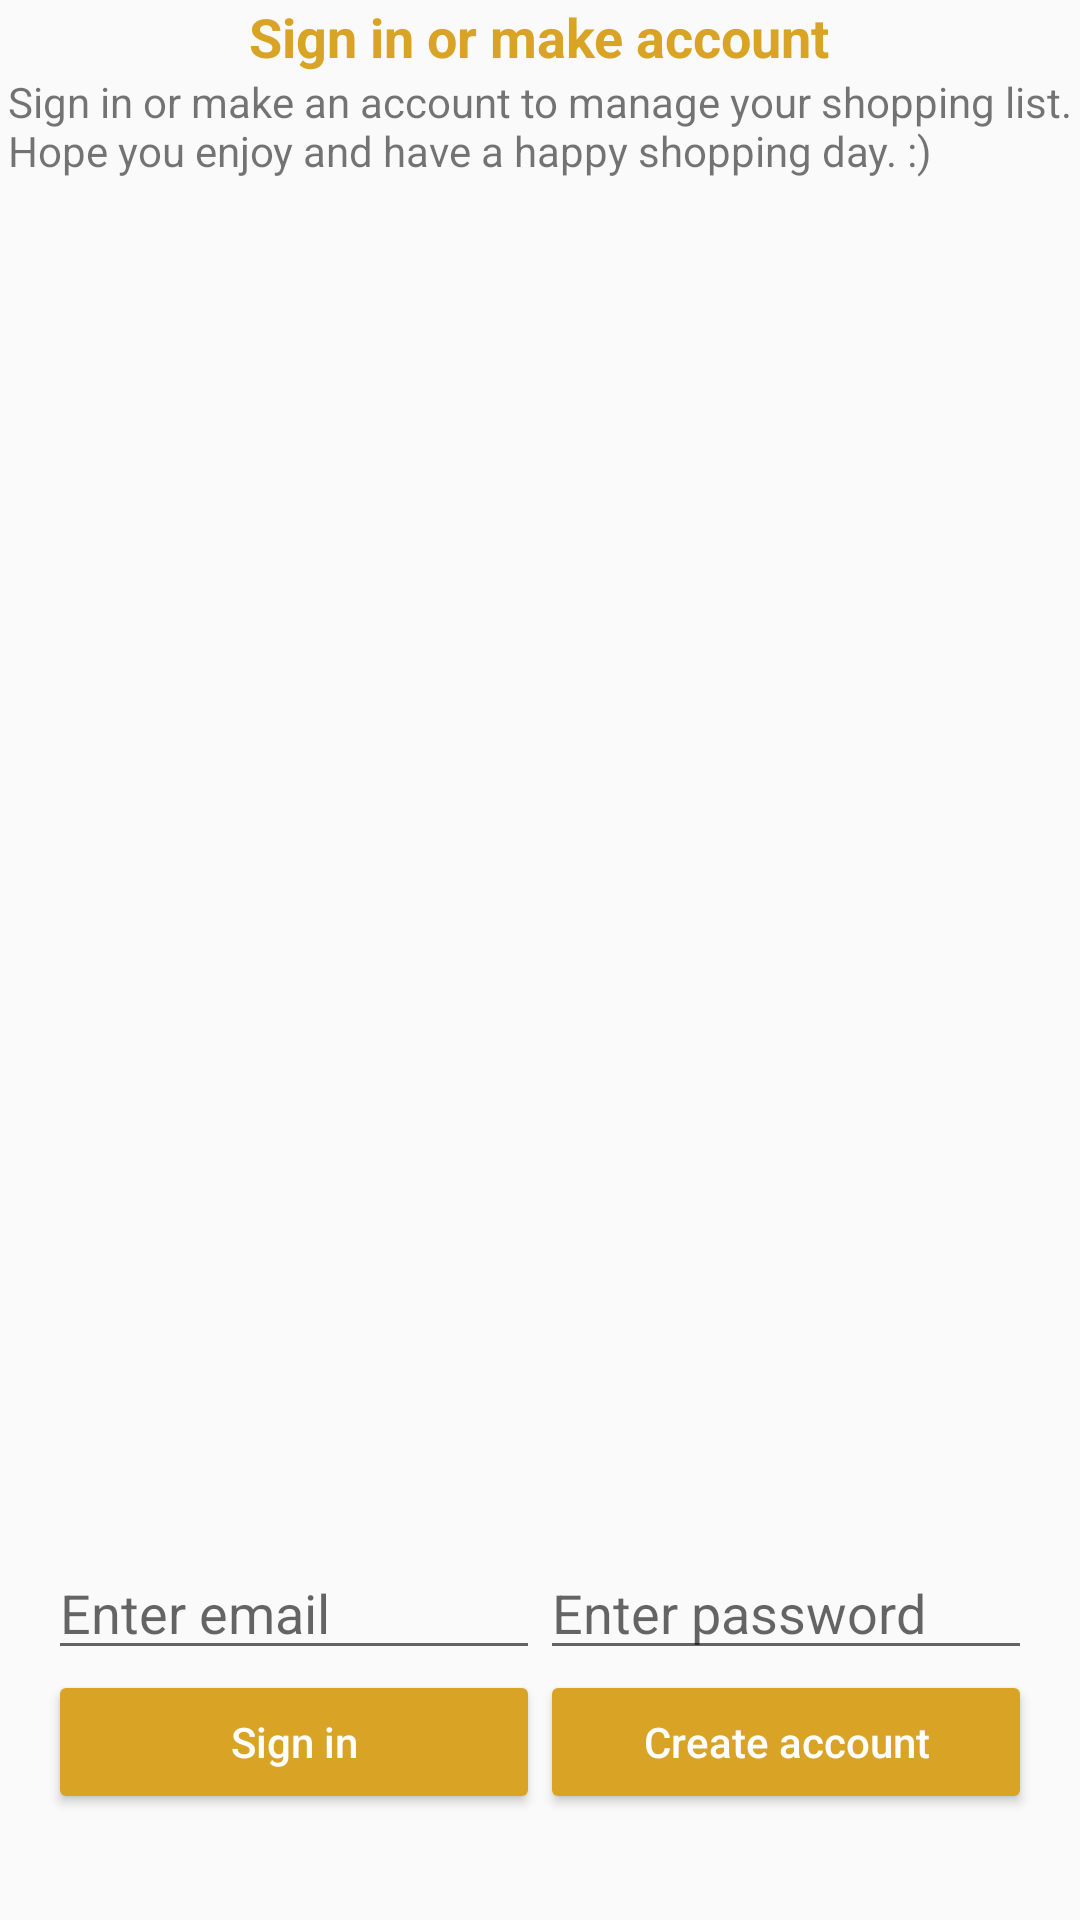

Layout XML and referenced resources for this Android screen:
<!-- AndroidManifest.xml: application theme AppTheme -->
<!-- res/layout/activity_emailpassword.xml -->
<LinearLayout xmlns:android="http://schemas.android.com/apk/res/android"
    xmlns:tools="http://schemas.android.com/tools"
    android:id="@+id/main_layout"
    android:layout_width="match_parent"
    android:layout_height="match_parent"
    android:orientation="vertical"
    android:weightSum="4">


    <LinearLayout
        android:layout_width="match_parent"
        android:layout_height="0dp"
        android:layout_weight="3"
        android:gravity="center_horizontal"
        android:orientation="vertical">



        <TextView
            android:id="@+id/title_text"
            android:layout_width="wrap_content"
            android:layout_height="wrap_content"
            android:textAppearance="@style/Headline"
            android:text="@string/emailpassword_title_text"
            />


        <TextView
            android:id="@+id/status"
            android:layout_width="wrap_content"
            android:layout_height="wrap_content"
            android:text="@string/detail" />


        <TextView
            android:id="@+id/detail"
            android:layout_width="wrap_content"
            android:layout_height="wrap_content"
            tools:text="Firebase User ID: 123456789abc" />


    </LinearLayout>




    <RelativeLayout
        android:layout_width="fill_parent"
        android:layout_height="0dp"
        android:layout_weight="1"
        android:gravity="center_vertical">


        <LinearLayout
            android:id="@+id/email_password_fields"
            android:layout_width="fill_parent"
            android:layout_height="wrap_content"
            android:orientation="horizontal"
            android:paddingLeft="16dp"
            android:paddingRight="16dp">


            <EditText
                android:id="@+id/field_email"
                android:layout_width="0dp"
                android:layout_height="wrap_content"
                android:layout_weight="1"
                android:hint="@string/hint_email"
                android:inputType="textEmailAddress" />


            <EditText
                android:id="@+id/field_password"
                android:layout_width="0dp"
                android:layout_height="wrap_content"
                android:layout_weight="1"
                android:hint="@string/hint_password"
                android:inputType="textPassword" />
        </LinearLayout>


        <LinearLayout
            android:id="@+id/email_password_buttons"
            android:layout_width="fill_parent"
            android:layout_height="wrap_content"
            android:layout_below="@+id/email_password_fields"
            android:orientation="horizontal"
            android:paddingLeft="16dp"
            android:paddingRight="16dp">


            <Button
                android:id="@+id/email_sign_in_button"
                android:layout_width="0dp"
                android:layout_height="wrap_content"
                android:layout_weight="1"
                android:text="@string/sign_in"
                android:theme="@style/AppTheme.Button" />


            <Button
                android:id="@+id/email_create_account_button"
                android:layout_width="0dp"
                android:layout_height="wrap_content"
                android:layout_weight="1"
                android:text="@string/create_account"
                android:theme="@style/AppTheme.Button"
               />
        </LinearLayout>


        <LinearLayout
            android:id="@+id/signed_in_buttons"
            android:layout_width="fill_parent"
            android:layout_height="wrap_content"
            android:layout_centerInParent="true"
            android:orientation="horizontal"
            android:paddingLeft="16dp"
            android:paddingRight="16dp"
            android:visibility="gone"
            android:weightSum="3.0">


            <Button
                android:id="@+id/sign_out_button"
                android:layout_width="0dp"
                android:layout_height="wrap_content"
                android:layout_weight="1.0"
                android:text="@string/sign_out"
                android:theme="@style/AppTheme.Button"/>


            <Button
                android:id="@+id/verify_email_button"
                android:layout_width="0dp"
                android:layout_height="wrap_content"
                android:layout_weight="1.0"
                android:text="@string/verify_email"
                android:theme="@style/AppTheme.Button"/>

            <Button
                android:id="@+id/shoppinglistbtn"
                android:layout_width="0dp"
                android:layout_height="wrap_content"
                android:layout_weight="1.0"
                android:text="@string/GotoShopList"
                android:theme="@style/AppTheme.Button"/>
        </LinearLayout>
    </RelativeLayout>
</LinearLayout>
<!-- resources referenced by this layout -->
<resources>
  <string name="create_account">Create account</string>
  <string name="detail">Sign in or make an account to manage your shopping list.\nHope you enjoy and have a happy shopping day. :)</string>
  <string name="emailpassword_title_text">Sign in or make account</string>
  <string name="hint_email">Enter email</string>
  <string name="hint_password">Enter password</string>
  <string name="sign_in">Sign in</string>
  <string name="sign_out">Sign out</string>
  <string name="verify_email">Verify email</string>
  <style name="AppTheme.Button" parent="Widget.AppCompat.Button.Colored">
          <item name="colorButtonNormal">@color/colorPrimary</item>
          <item name="android:textColor">#fff</item>
          <item name="android:textAllCaps">false</item>
          <item name="android:textSize">14sp</item>
      </style>
  <style name="Headline" parent="@android:style/TextAppearance.Medium">
          <item name="android:textColor">@color/colorPrimary</item>
           <item name="android:textStyle">bold</item>
      </style>
  <style name="AppTheme" parent="Theme.AppCompat.Light.DarkActionBar">
          
          <item name="colorPrimary">@color/colorPrimary</item>
          <item name="colorPrimaryDark">@color/colorPrimaryDark</item>
          <item name="colorAccent">@color/colorAccent</item>
  
  
          
      </style>
  <color name="colorPrimary">#D9A426</color>
  <color name="colorPrimaryDark">#303F9F</color>
  <color name="colorAccent">#FF4081</color>
</resources>
